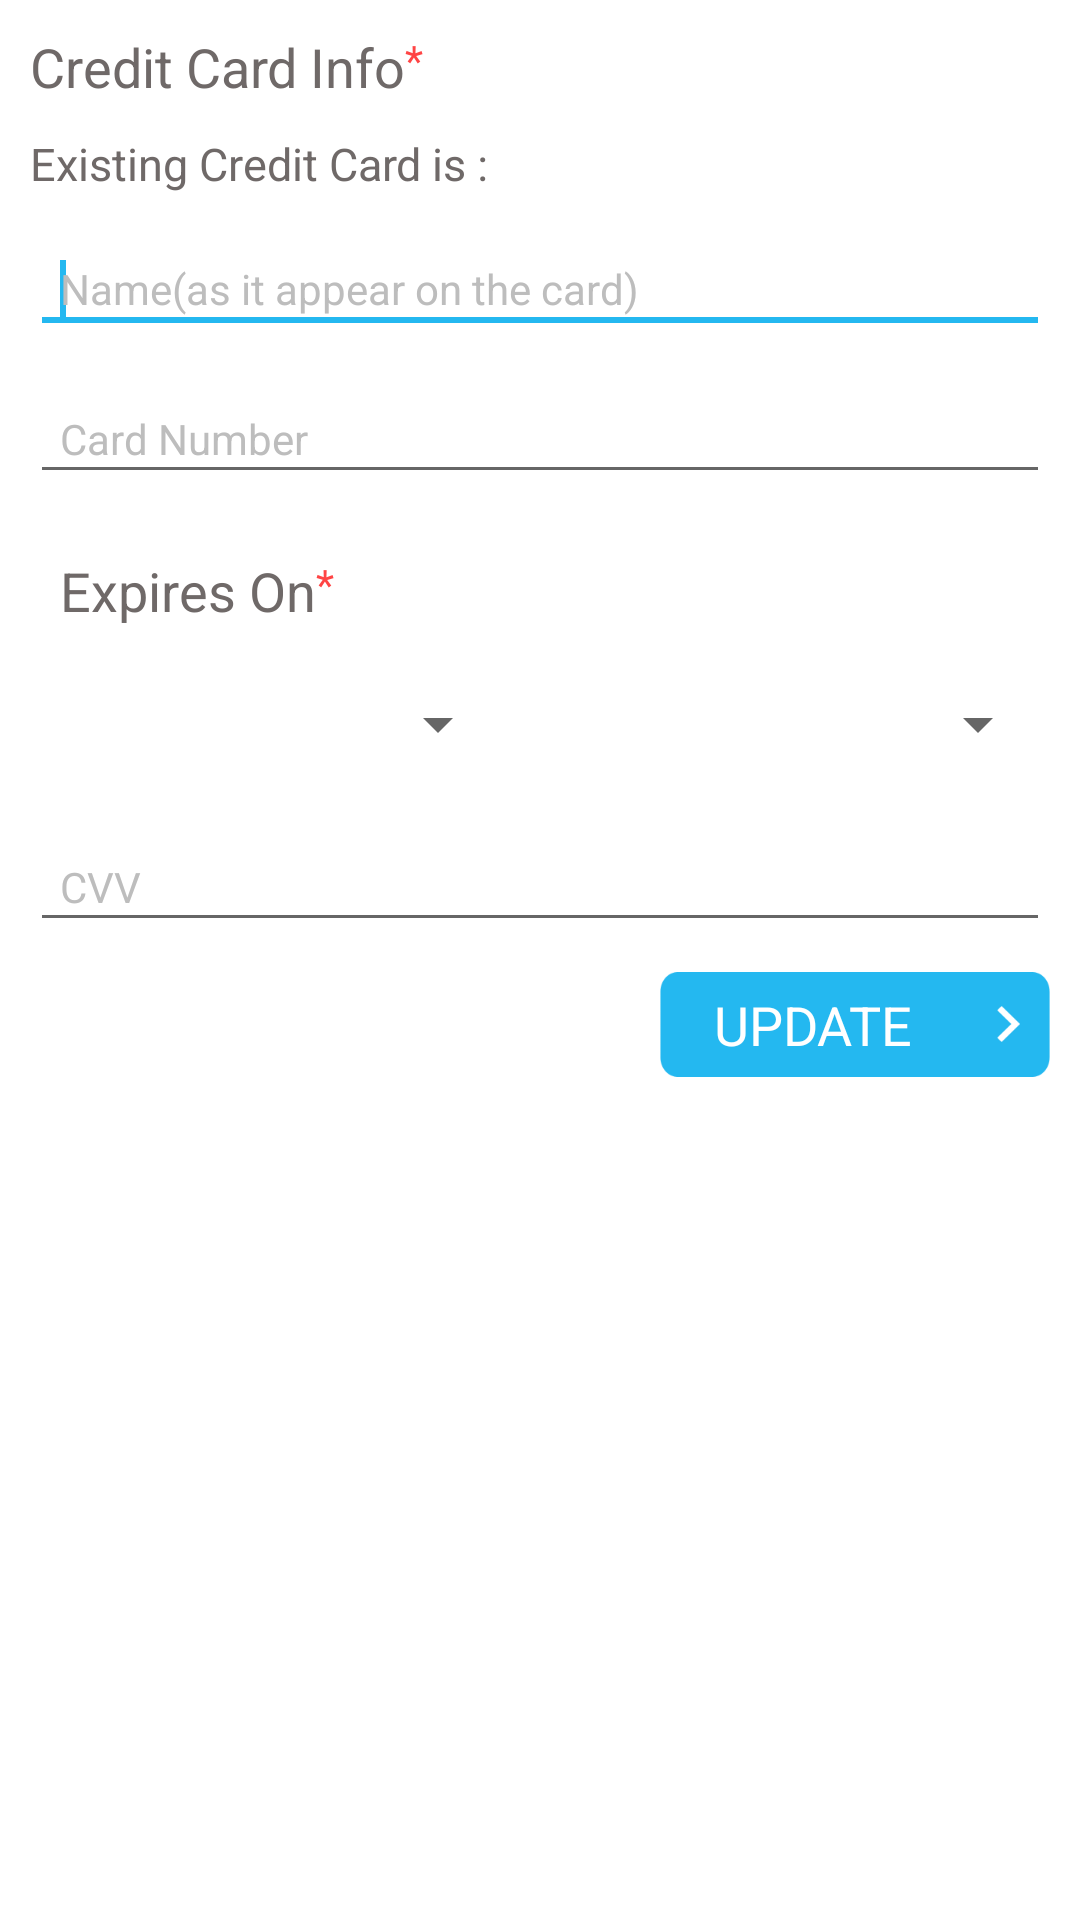

Reconstruct the res/layout file that produces this screen, plus the resources it refers to.
<!-- AndroidManifest.xml: application theme AppTheme -->
<!-- res/layout/updatecreditcard.xml -->
<?xml version="1.0" encoding="utf-8"?>

<ScrollView xmlns:tools="http://schemas.android.com/tools"
    xmlns:android="http://schemas.android.com/apk/res/android"
    android:id="@+id/mainlay_scrll"
    android:layout_width="match_parent"
    android:background="@android:color/white"
    android:layout_height="match_parent"
    android:layout_gravity="center_vertical|center"
    >

    <LinearLayout
        android:layout_width="match_parent"
        android:layout_height="match_parent"
        android:orientation="vertical" >

        <LinearLayout
            android:layout_width="match_parent"
            android:layout_height="match_parent"
            android:orientation="horizontal" >
            <TextView
                android:layout_width="wrap_content"
                android:layout_height="wrap_content"
                android:textSize="18sp"
                android:text="Credit Card Info"
                android:layout_marginTop="10dp"
                android:layout_marginLeft="10dp"
                android:textColor="@color/black"
                android:id="@+id/textView11"/>
            <TextView
                android:layout_width="wrap_content"
                android:layout_height="wrap_content"
                android:textColor="@android:color/holo_red_light"
                android:text="*"
                android:gravity="top"
                android:layout_marginTop="6dp"
                android:id="@+id/textView12"/></LinearLayout>
    <LinearLayout
        android:layout_width="match_parent"
        android:layout_height="match_parent"
        android:orientation="horizontal" >
        <TextView
            android:layout_width="wrap_content"
            android:layout_height="wrap_content"
            android:textSize="15sp"
            android:text="Existing Credit Card is :"
            android:layout_marginTop="10dp"
            android:layout_marginLeft="10dp"
            android:textColor="@color/black"
            android:id="@+id/card_text"/>
        <TextView
            android:layout_width="wrap_content"
            android:layout_height="wrap_content"
            android:textSize="13sp"
            android:text=""
            android:layout_marginTop="10dp"
            android:layout_marginLeft="10dp"
            android:layout_marginRight="5dp"
            android:id="@+id/credit_card_text"/></LinearLayout>
        <LinearLayout
            android:id="@+id/ll_edttxet_name"
            android:layout_width="match_parent"
            android:layout_height="wrap_content"
            android:layout_below="@+id/ll_textvw"
            android:layout_marginTop="10dp"
            android:gravity="center"
            android:orientation="vertical"
            android:paddingBottom="10dp"
            android:paddingLeft="10dp"
            android:paddingRight="10dp" >



            <EditText
                android:id="@+id/editText_name"
                android:layout_width="match_parent"
                android:layout_height="40dp"
                android:ems="10"
                android:imeOptions="actionNext"
                android:singleLine="true"
                android:drawablePadding="10dp"
                android:gravity="center_vertical"
                android:hint="Name(as it appear on the card)"
                android:paddingLeft="10dp"
                android:paddingRight="10dp"
                android:textSize="14dp"
                android:textColor="@color/black"
                android:textColorHint="#bdbdbd"/>

            <requestFocus/>
        </LinearLayout>
        <LinearLayout
            android:id="@+id/ll_edttxet_lname"
            android:layout_width="match_parent"
            android:layout_height="wrap_content"
            android:layout_below="@+id/ll_textvw"

            android:gravity="center"
            android:orientation="vertical"
            android:paddingBottom="10dp"
            android:paddingLeft="10dp"
            android:paddingRight="10dp" >

            <EditText
                android:id="@+id/editText_card_number"
                android:layout_width="match_parent"
                android:layout_height="40dp"
                android:ems="10"
                android:inputType="number"
                android:imeOptions="actionNext"
                android:singleLine="true"
                android:drawablePadding="10dp"
                android:gravity="center_vertical"
                android:hint="Card Number"
                android:paddingLeft="10dp"
                android:paddingRight="10dp"
                android:textSize="14dp"
                android:textColor="@color/black"
                android:textColorHint="#bdbdbd"
                >
            </EditText>
        </LinearLayout>
        <LinearLayout
            android:id="@+id/ll_edttxet_mailid"
            android:layout_width="match_parent"
            android:layout_height="wrap_content"
            android:layout_alignParentLeft="true"
            android:layout_below="@+id/ll_edttxet_mbileno"
            android:gravity="center"
            android:orientation="vertical"
            android:paddingBottom="10dp"
            android:paddingLeft="10dp"
            android:paddingRight="10dp" >


            <LinearLayout
                android:layout_width="match_parent"
                android:layout_height="match_parent"
                android:orientation="horizontal" >
                <TextView
                    android:layout_width="wrap_content"
                    android:layout_height="wrap_content"
                    android:textSize="18sp"
                    android:text="Expires On"
                    android:layout_marginTop="10dp"
                    android:layout_marginLeft="10dp"
                    android:textColor="@color/black"
                    android:id="@+id/textView13"/>


                <TextView
                    android:layout_width="wrap_content"
                    android:layout_height="wrap_content"
                    android:textColor="@android:color/holo_red_light"
                    android:text="*"
                    android:gravity="top"
                    android:layout_marginTop="6dp"
                    android:id="@+id/textView14"/>
            </LinearLayout>
            <LinearLayout
                android:layout_width="match_parent"
                android:layout_height="match_parent"
                android:orientation="horizontal"
                android:layout_marginTop="10dp">
                <Spinner
                    android:layout_width="wrap_content"
                    android:layout_height="45dp"
                    android:id="@+id/spinner_mnth"
                    android:textColor="@color/black"
                    android:layout_marginRight="10dp"
                    android:layout_weight="1"/>
                <Spinner
                    android:layout_width="wrap_content"
                    android:layout_height="45dp"
                    android:id="@+id/spinner_year"
                    android:layout_marginLeft="10dp"
                    android:textColor="@color/black"
                    android:layout_weight="1"/>

            </LinearLayout>
        </LinearLayout>



        

        <LinearLayout
            android:id="@+id/ll_describstn"
            android:layout_width="match_parent"
            android:layout_height="wrap_content"
            android:layout_alignParentLeft="true"
            android:layout_below="@+id/ll_radiogroup_gender"
            android:gravity="center"
            android:orientation="vertical"
            android:paddingBottom="10dp"
            android:paddingLeft="10dp"
            android:paddingRight="10dp" >

            <EditText
                android:id="@+id/editText_cvv"
                android:layout_width="match_parent"
                android:layout_height="40dp"
                android:imeOptions="actionDone"
                android:inputType="number"
                android:layout_centerHorizontal="true"
                android:clickable="true"
                android:focusable="true"
                android:paddingLeft="10dp"
                android:textSize="14dp"
                android:focusableInTouchMode="true"
                android:gravity="center_vertical"
                android:hint="CVV"
                android:textColor="@color/black"
                android:textColorHint="#bdbdbd" >
            </EditText>
        </LinearLayout>


        <TextView
            android:layout_width="130dp"
            android:layout_height="35dp"
            android:textAppearance="?android:attr/textAppearanceMedium"
            android:text="UPDATE"
            android:textAllCaps="true"
            android:gravity="center_vertical|center_horizontal"
            android:id="@+id/button_update"
            android:background="@drawable/button"
            android:drawableRight="@drawable/arrow_white"
            android:drawablePadding="10dp"
            android:paddingRight="10dp"
            android:textColor="@color/white"
            android:layout_marginRight="10dp"
            android:layout_gravity="right"/>

    </LinearLayout>

</ScrollView>
<!-- resources referenced by this layout -->
<resources>
  <color name="black">#6f6968</color>
  <color name="white">#ffffff</color>
  <!-- drawable arrow_white: png bitmap (drawable-xxxhdpi, 360 bytes) -->
  <!-- drawable button: png bitmap (drawable-xxxhdpi, 1212 bytes) -->
  <style name="AppTheme" parent="Theme.AppCompat.Light.NoActionBar">
          
          <item name="windowActionBar">false</item>
          <item name="windowNoTitle">true</item>
          <item name="windowActionModeOverlay">true</item>
          <item name="colorPrimary">@color/ColorPrimary</item>
          <item name="colorPrimaryDark">@color/ColorPrimaryDark</item>
          <item name="colorAccent">@color/ColorPrimary</item>
          <item name="drawerArrowStyle">@style/DrawerArrowStyle</item>
          <item name="android:windowContentTransitions">true</item>
          <item name="android:windowAllowEnterTransitionOverlap">true</item>
          <item name="android:windowAllowReturnTransitionOverlap">true</item>
          <item name="android:windowSharedElementEnterTransition">@android:transition/move</item>
          <item name="android:windowSharedElementExitTransition">@android:transition/move</item>
          <item name="android:windowDrawsSystemBarBackgrounds">true</item>
      </style>
  <color name="ColorPrimary">#24b8f0</color>
  <color name="ColorPrimaryDark">#1d93c0</color>
  <style name="DrawerArrowStyle" parent="Widget.AppCompat.DrawerArrowToggle">
          <item name="spinBars">true</item>
          <item name="color">@android:color/white</item>
      </style>
</resources>
